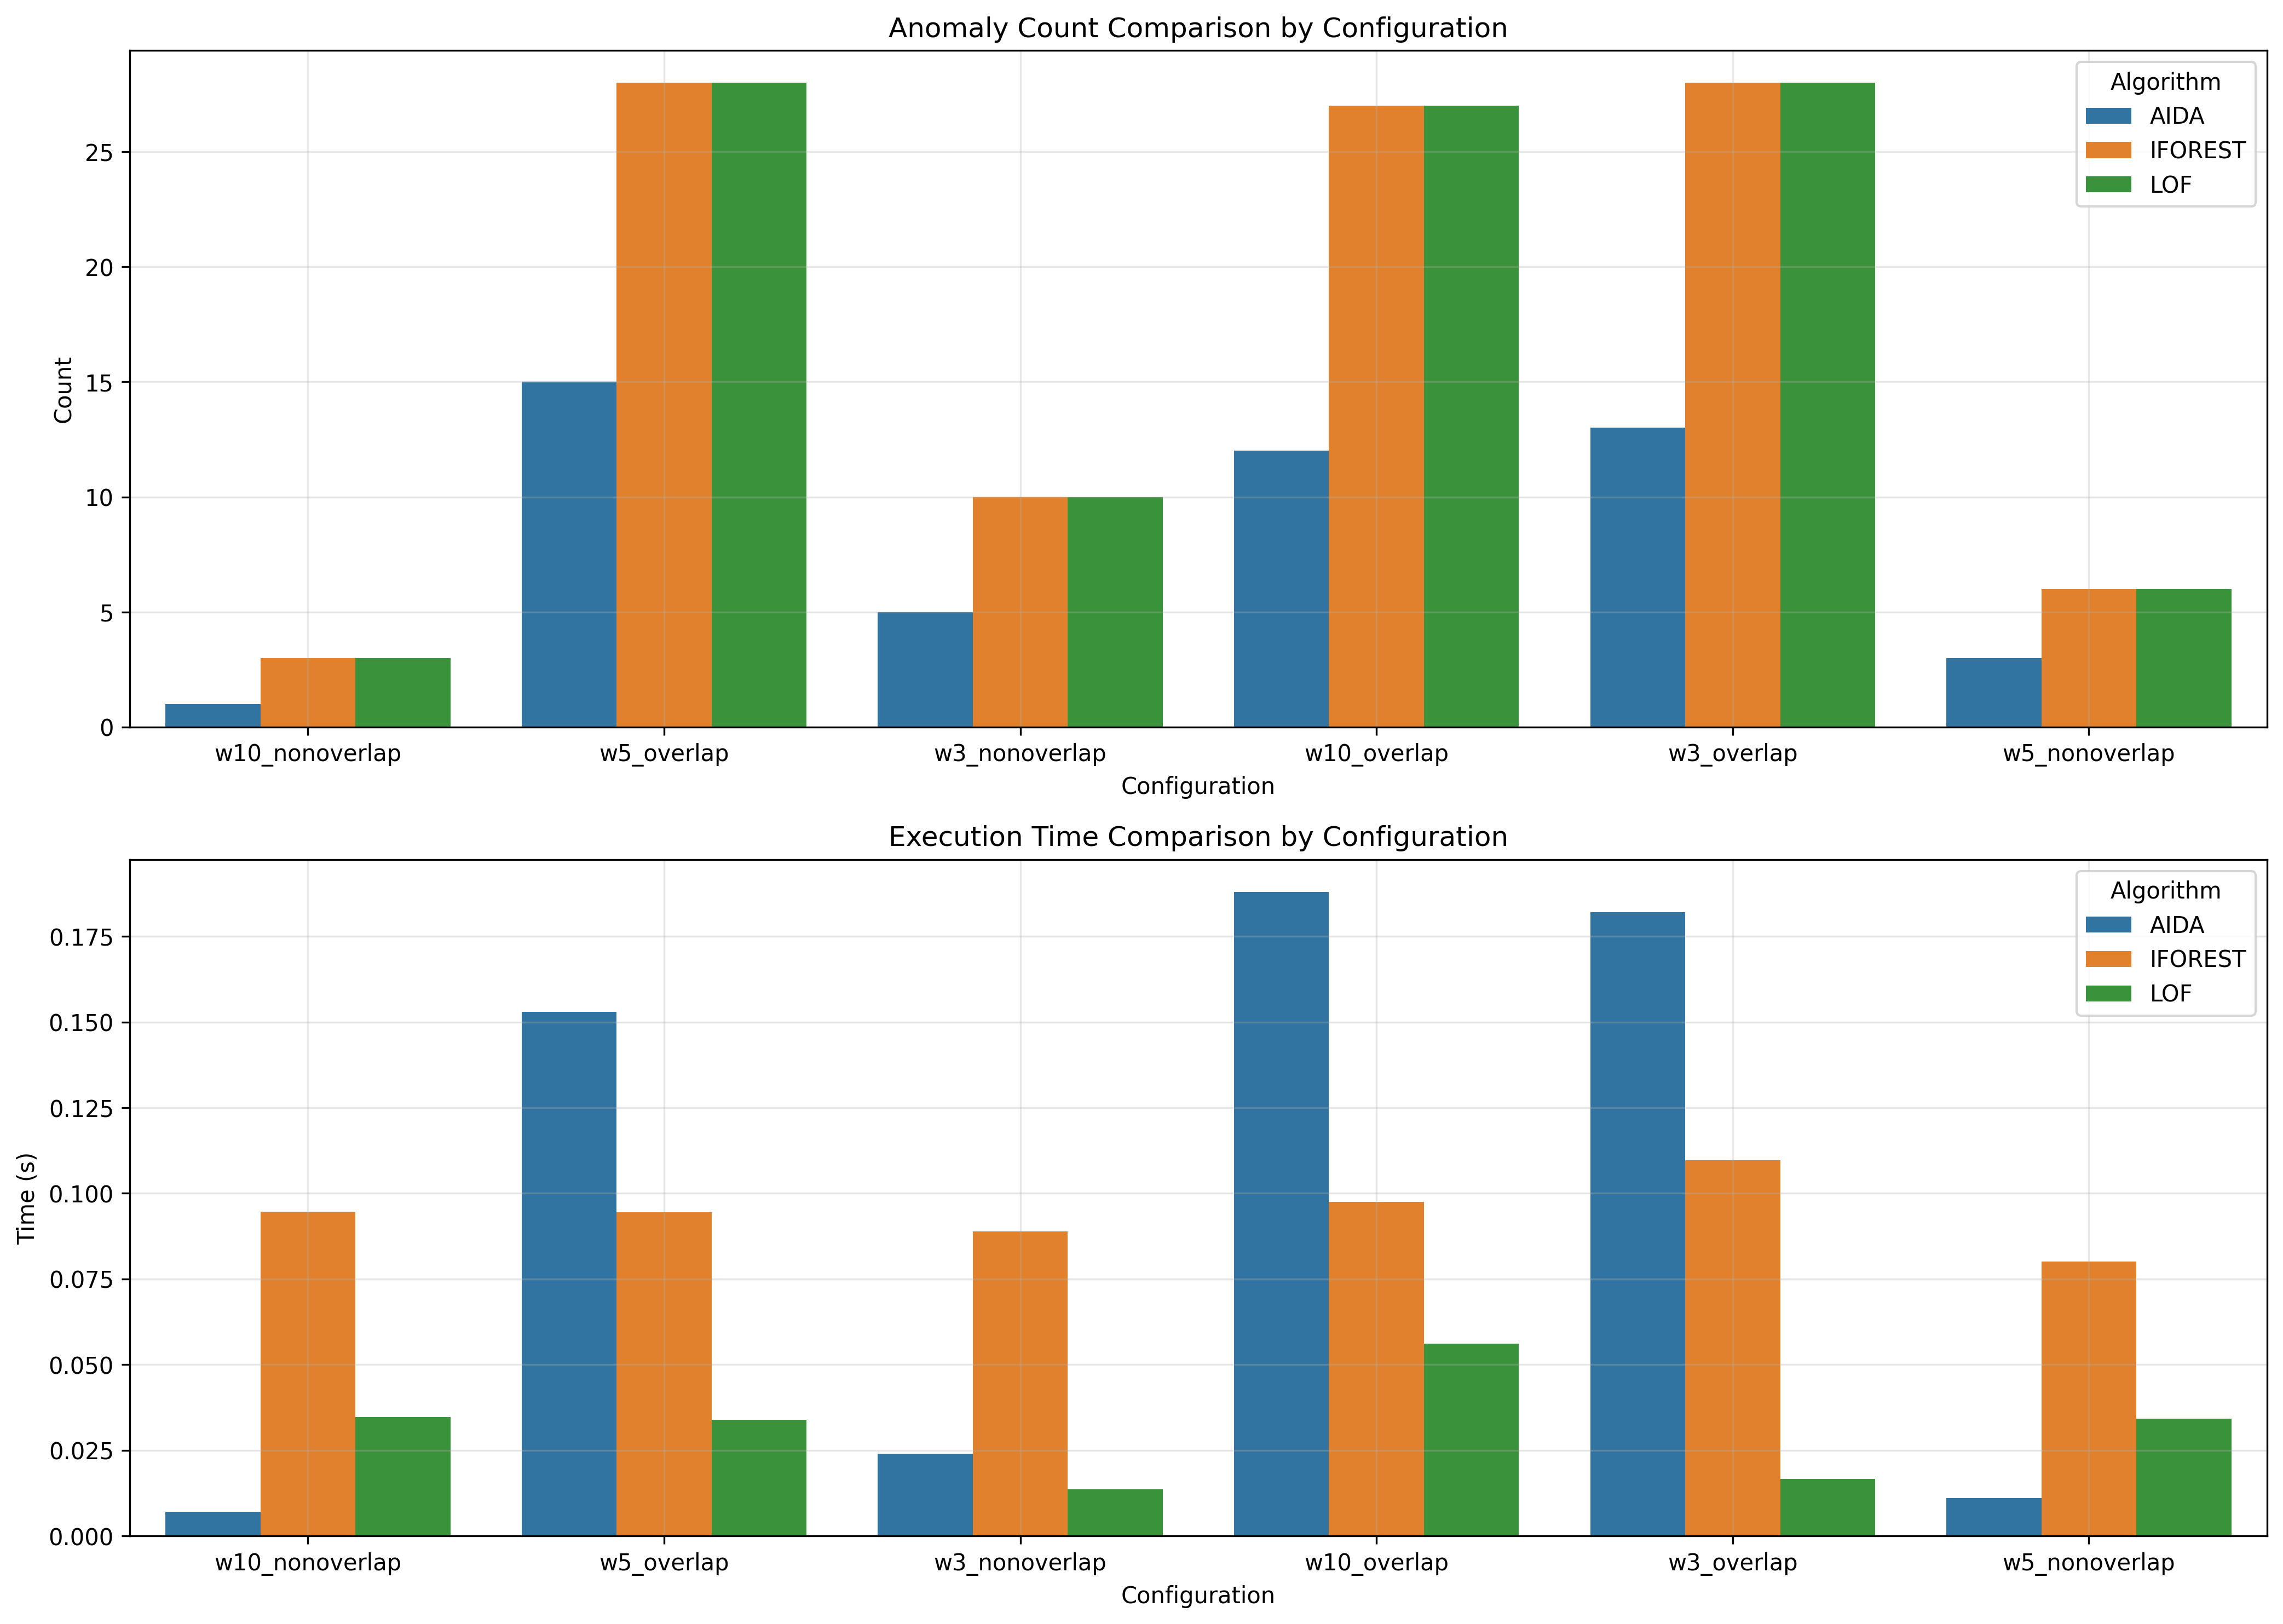

The file beside this chart, header and first rows:
window_size, overlap_type, aida_count, iforest_count, lof_count, aida_time, iforest_time, lof_time
10, nonoverlap, 1, 3, 3, 0.007, 0.09464, 0.03476
5, overlap, 15, 28, 28, 0.153, 0.09446, 0.03392
3, nonoverlap, 5, 10, 10, 0.024, 0.08886, 0.01367
10, overlap, 12, 27, 27, 0.188, 0.09757, 0.05618
3, overlap, 13, 28, 28, 0.182, 0.1096, 0.01664
5, nonoverlap, 3, 6, 6, 0.011, 0.08017, 0.03415
